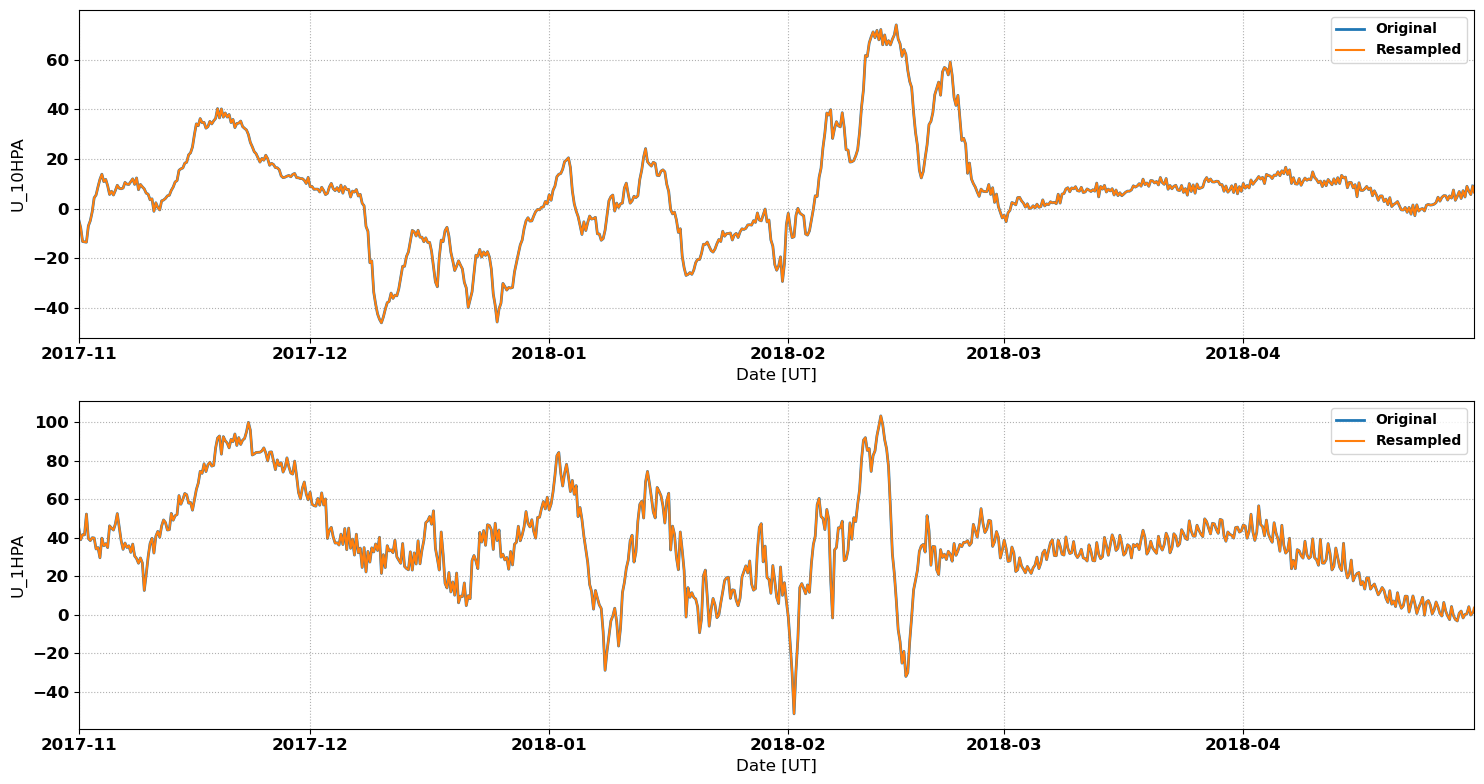

Values plotted in this chart, from the file beside it:
# MERRA2 Outputs for Comparison with Sup…
# MERRA2 Run V. Lynn Harvey
# Data re-processed by Nathaniel Frissel…, nathaniel.frissell@scranton.edu
#
# radar: cve
# lat: 46.4
# lon: -114.6
# season: 20171101_20180501
#
datetime_ut, U_10HPA, U_1HPA
2017-11-01 00:00:00, -4.481, 45.12
2017-11-01 02:00:00, -5.516, 43.06
2017-11-01 04:00:00, -6.55, 41
2017-11-01 06:00:00, -7.585, 38.94
2017-11-01 08:00:00, -9.47, 39.82
2017-11-01 10:00:00, -11.36, 40.7
2017-11-01 12:00:00, -13.24, 41.58
2017-11-01 14:00:00, -13.29, 41.54
2017-11-01 16:00:00, -13.34, 41.51
2017-11-01 18:00:00, -13.39, 41.47
2017-11-01 20:00:00, -13.43, 45.06
2017-11-01 22:00:00, -13.48, 48.66
2017-11-02 00:00:00, -13.52, 52.25
2017-11-02 02:00:00, -11.33, 48.02
2017-11-02 04:00:00, -9.148, 43.78
2017-11-02 06:00:00, -6.962, 39.55
2017-11-02 08:00:00, -6.268, 39.19
2017-11-02 10:00:00, -5.574, 38.84
2017-11-02 12:00:00, -4.881, 38.49
2017-11-02 14:00:00, -3.67, 38.98
2017-11-02 16:00:00, -2.459, 39.48
2017-11-02 18:00:00, -1.248, 39.97
2017-11-02 20:00:00, 0.6138, 39.93
2017-11-02 22:00:00, 2.475, 39.88
2017-11-03 00:00:00, 4.337, 39.83
2017-11-03 02:00:00, 4.729, 37.94
2017-11-03 04:00:00, 5.122, 36.04
2017-11-03 06:00:00, 5.514, 34.14
2017-11-03 08:00:00, 6.616, 34.38
2017-11-03 10:00:00, 7.718, 34.62
2017-11-03 12:00:00, 8.82, 34.85
2017-11-03 14:00:00, 9.809, 33.09
2017-11-03 16:00:00, 10.8, 31.33
2017-11-03 18:00:00, 11.79, 29.57
2017-11-03 20:00:00, 12.48, 32.96
2017-11-03 22:00:00, 13.17, 36.36
2017-11-04 00:00:00, 13.85, 39.75
2017-11-04 02:00:00, 12.86, 38.44
2017-11-04 04:00:00, 11.86, 37.13
2017-11-04 06:00:00, 10.87, 35.82
2017-11-04 08:00:00, 11.17, 36.18
2017-11-04 10:00:00, 11.47, 36.53
2017-11-04 12:00:00, 11.77, 36.89
2017-11-04 14:00:00, 10.92, 36.21
2017-11-04 16:00:00, 10.07, 35.54
2017-11-04 18:00:00, 9.218, 34.86
2017-11-04 20:00:00, 8.044, 38.63
2017-11-04 22:00:00, 6.871, 42.39
2017-11-05 00:00:00, 5.697, 46.16
2017-11-05 02:00:00, 6.129, 45.77
2017-11-05 04:00:00, 6.562, 45.38
... 2,121 more rows
